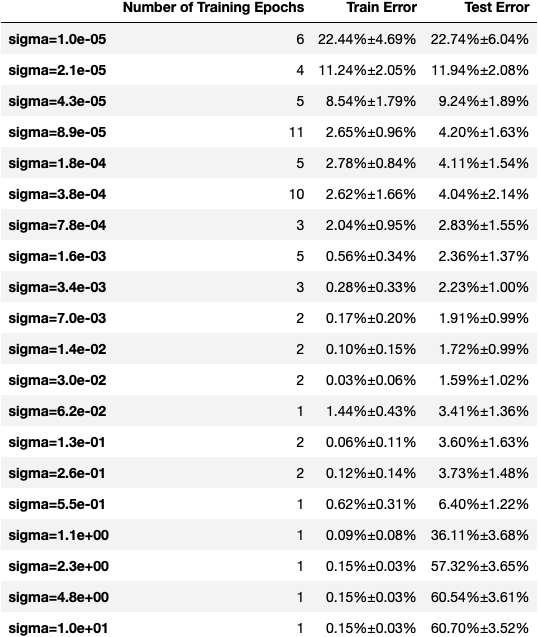

Data behind this chart, as committed beside it:
, Number of Training Epochs, Train Error, Test Error
sigma=1.0e-05, 6, 22.44%±4.69%, 22.74%±6.04%
sigma=2.1e-05, 4, 11.24%±2.05%, 11.94%±2.08%
sigma=4.3e-05, 5, 8.54%±1.79%, 9.24%±1.89%
sigma=8.9e-05, 11, 2.65%±0.96%, 4.20%±1.63%
sigma=1.8e-04, 5, 2.78%±0.84%, 4.11%±1.54%
sigma=3.8e-04, 10, 2.62%±1.66%, 4.04%±2.14%
sigma=7.8e-04, 3, 2.04%±0.95%, 2.83%±1.55%
sigma=1.6e-03, 5, 0.56%±0.34%, 2.36%±1.37%
sigma=3.4e-03, 3, 0.28%±0.33%, 2.23%±1.00%
sigma=7.0e-03, 2, 0.17%±0.20%, 1.91%±0.99%
sigma=1.4e-02, 2, 0.10%±0.15%, 1.72%±0.99%
sigma=3.0e-02, 2, 0.03%±0.06%, 1.59%±1.02%
sigma=6.2e-02, 1, 1.44%±0.43%, 3.41%±1.36%
sigma=1.3e-01, 2, 0.06%±0.11%, 3.60%±1.63%
sigma=2.6e-01, 2, 0.12%±0.14%, 3.73%±1.48%
sigma=5.5e-01, 1, 0.62%±0.31%, 6.40%±1.22%
sigma=1.1e+00, 1, 0.09%±0.08%, 36.11%±3.68%
sigma=2.3e+00, 1, 0.15%±0.03%, 57.32%±3.65%
sigma=4.8e+00, 1, 0.15%±0.03%, 60.54%±3.61%
sigma=1.0e+01, 1, 0.15%±0.03%, 60.70%±3.52%
